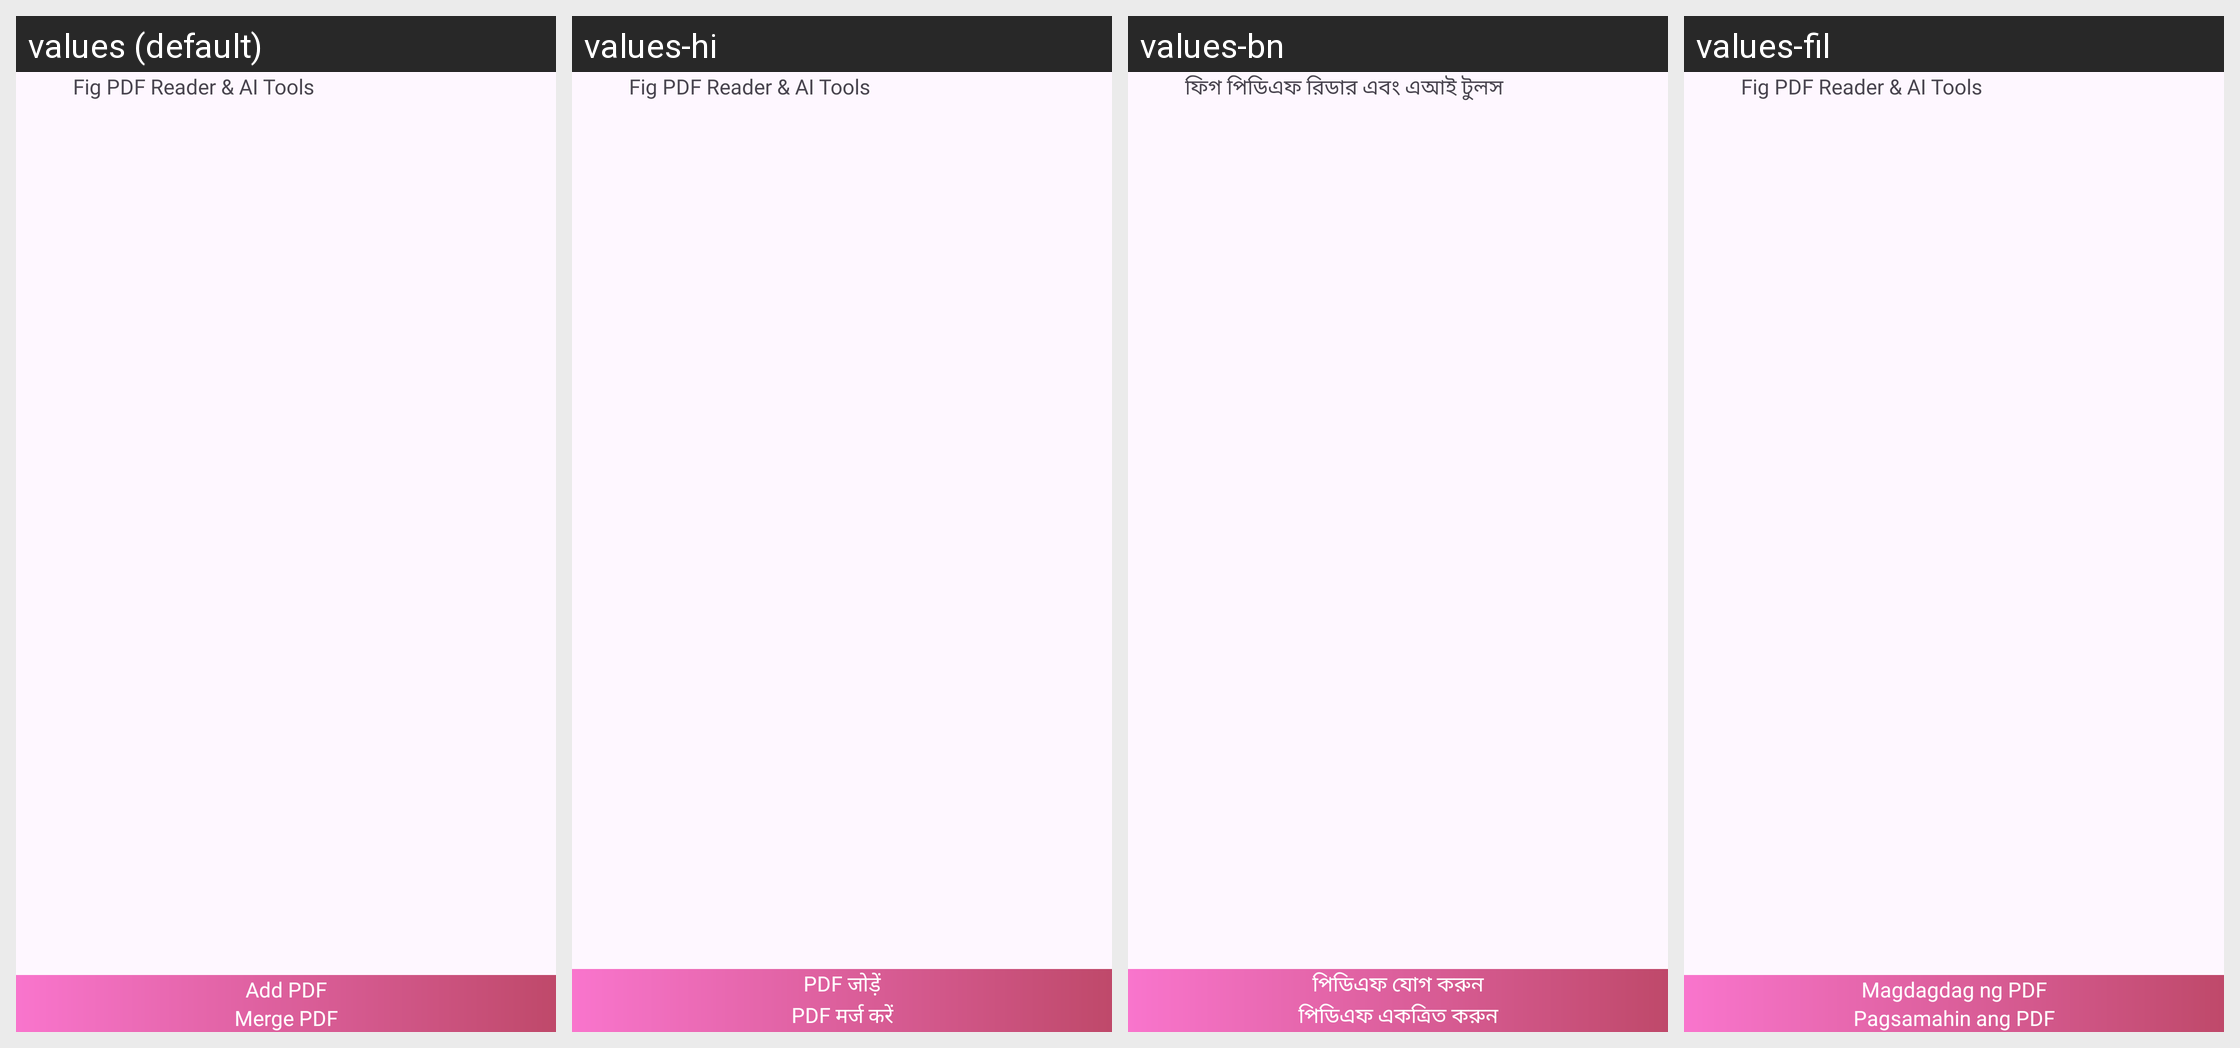

This grid shows one Android layout under several languages. Give, for every string resource on the screen, its name, the default text and each shown locale's text.
Android screen res/layout/activity_pdf_merge.xml rendered under 4 locales, left to right: values (default), values-hi, values-bn, values-fil. Device: Nexus 5 (rendered at 1080×1920; each locale shown at half size, 540×960, under a caption strip naming it); theme Theme.PDFConverter.
Other locales in the repository, not shown: values-de, values-es, values-fr, values-in, values-it, values-ja, values-ko, values-ms, values-nl, values-pl, values-pt, values-ru, values-th, values-tr, values-vi, values-zh.
Strings drawn on this screen, with the default value and each locale's value (text and hints the layout hard-codes, and strings that could not be matched under every locale, appear in the picture but are not listed):

app_name
  values: Fig PDF Reader & AI Tools
  values-hi: Fig PDF Reader & AI Tools
  values-bn: ফিগ পিডিএফ রিডার এবং এআই টুলস
  values-fil: Fig PDF Reader & AI Tools

add_pdf
  values: Add PDF
  values-hi: PDF जोड़ें
  values-bn: পিডিএফ যোগ করুন
  values-fil: Magdagdag ng PDF

merge_pdf
  values: Merge PDF
  values-hi: PDF मर्ज करें
  values-bn: পিডিএফ একত্রিত করুন
  values-fil: Pagsamahin ang PDF
